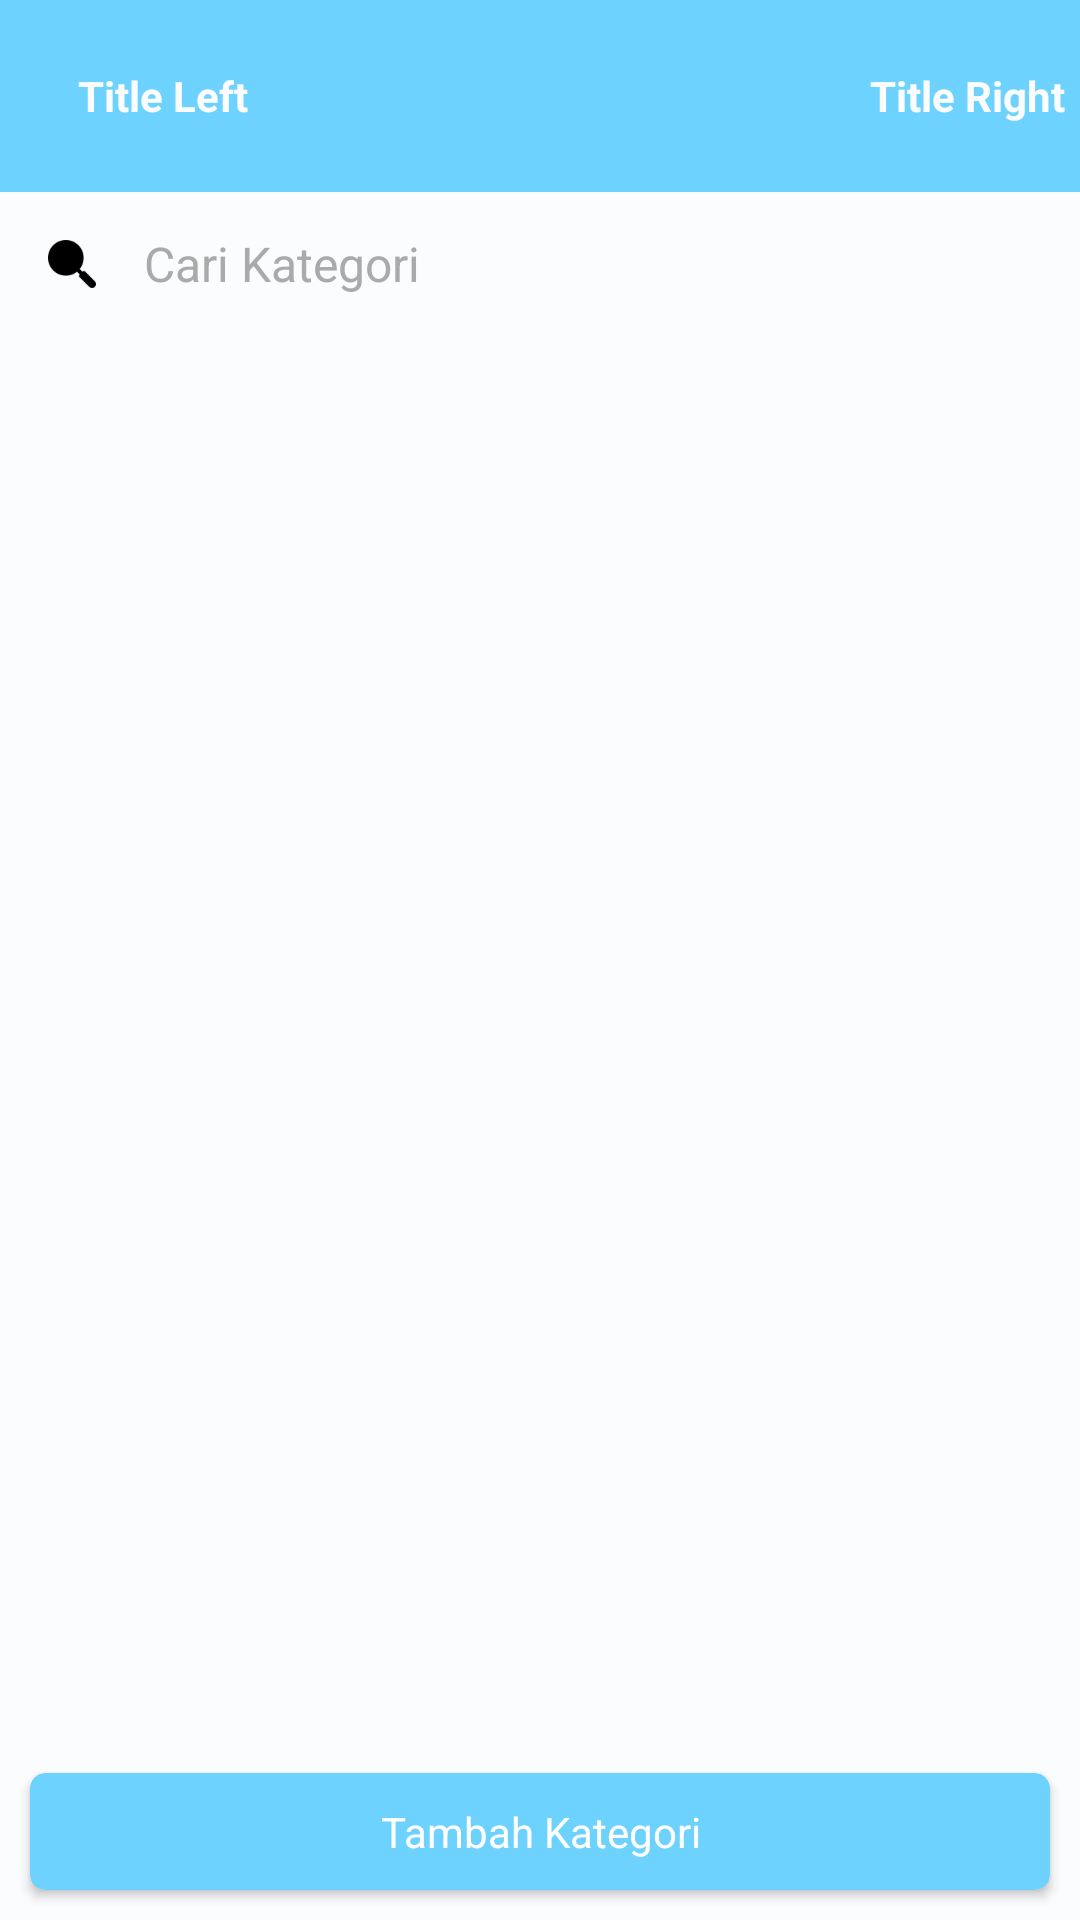

Layout XML and referenced resources for this Android screen:
<!-- AndroidManifest.xml: application theme AppTheme -->
<!-- res/layout/activity_buy.xml -->
<?xml version="1.0" encoding="utf-8"?>
<androidx.constraintlayout.widget.ConstraintLayout xmlns:android="http://schemas.android.com/apk/res/android"
    xmlns:app="http://schemas.android.com/apk/res-auto"
    xmlns:tools="http://schemas.android.com/tools"
    android:layout_width="match_parent"
    android:layout_height="match_parent"
    android:background="@color/md_theme_light_background"
    tools:context=".module.buy.BuyActivity">

    <include
        android:id="@+id/actionBarCustom"
        layout="@layout/actionbar_custom"
        app:layout_constraintTop_toTopOf="parent" />


    <LinearLayout
        android:id="@+id/searchLayout"
        android:layout_width="match_parent"
        android:layout_height="wrap_content"
        android:layout_margin="8dp"
        android:background="@color/md_theme_light_background"
        android:gravity="center_vertical"
        android:orientation="horizontal"
        app:layout_constraintTop_toBottomOf="@id/actionBarCustom">

        <ImageView
            android:id="@+id/searchIcon"
            android:layout_width="wrap_content"
            android:layout_height="wrap_content"
            android:src="@drawable/ic_search"
            app:tint="@android:color/black" />

        <EditText
            android:id="@+id/editTextSearch"
            android:layout_width="0dp"
            android:layout_height="wrap_content"
            android:layout_weight="1"
            android:background="@android:color/transparent"
            android:hint="Cari Kategori"
            android:lines="1"
            android:paddingStart="8dp"
            android:textColor="@android:color/black"
            android:textColorHint="@android:color/darker_gray"
            android:textSize="16sp" />

        <ImageButton
            android:id="@+id/clearButton"
            android:layout_width="wrap_content"
            android:layout_height="wrap_content"
            android:background="?android:selectableItemBackgroundBorderless"
            android:src="@drawable/ic_clear"
            android:visibility="gone"
            app:tint="@android:color/black" />

    </LinearLayout>

    <androidx.recyclerview.widget.RecyclerView
        android:id="@+id/recyclerViewUser"
        android:layout_width="match_parent"
        android:layout_height="0dp"
        app:layout_constraintBottom_toTopOf="@id/ivAddCategory"
        app:layout_constraintTop_toBottomOf="@id/searchLayout" />

    <androidx.cardview.widget.CardView
        android:id="@+id/ivAddCategory"
        android:layout_width="match_parent"
        android:layout_height="wrap_content"
        android:layout_margin="10dp"
        app:cardBackgroundColor="@color/md_theme_dark_primary"
        app:cardCornerRadius="5dp"
        app:layout_constraintBottom_toBottomOf="parent">

        <TextView
            android:layout_width="match_parent"
            android:layout_height="wrap_content"
            android:layout_margin="10dp"
            android:background="@color/md_theme_dark_primary"
            android:gravity="center"
            android:text="Tambah Kategori"
            android:textColor="@color/md_theme_light_onSecondary" />
    </androidx.cardview.widget.CardView>
</androidx.constraintlayout.widget.ConstraintLayout>
<!-- res/layout/actionbar_custom.xml (included above) -->
<?xml version="1.0" encoding="utf-8"?>
<androidx.appcompat.widget.Toolbar xmlns:android="http://schemas.android.com/apk/res/android"
    xmlns:app="http://schemas.android.com/apk/res-auto"
    android:id="@+id/toolbar"
    android:layout_width="match_parent"
    android:layout_height="?attr/actionBarSize"
    android:background="@color/md_theme_dark_primary">

    <androidx.constraintlayout.widget.ConstraintLayout
        android:layout_width="match_parent"
        android:layout_height="wrap_content">

        <androidx.cardview.widget.CardView
            android:id="@+id/cvBack"
            android:layout_width="wrap_content"
            android:layout_height="wrap_content"
            app:cardBackgroundColor="@color/md_theme_dark_primary"
            app:cardCornerRadius="5dp"
            android:layout_margin="5dp"
            app:cardElevation="5dp"
            app:layout_constraintBottom_toBottomOf="parent"
            app:layout_constraintStart_toStartOf="parent"
            app:layout_constraintTop_toTopOf="parent">

            <ImageView
                android:layout_width="wrap_content"
                android:layout_height="wrap_content"
                android:src="@drawable/ic_action_back" />

        </androidx.cardview.widget.CardView>

        <TextView
            android:id="@+id/tvLeftTitle"
            android:layout_width="wrap_content"
            android:layout_height="wrap_content"
            android:layout_margin="5dp"
            android:text="Title Left"
            android:textColor="@color/md_theme_light_background"
            android:textStyle="bold"
            app:layout_constraintBottom_toBottomOf="parent"
            app:layout_constraintStart_toEndOf="@id/cvBack"
            app:layout_constraintTop_toTopOf="parent" />

        <TextView
            android:id="@+id/tvRightTitle"
            android:layout_width="wrap_content"
            android:layout_height="wrap_content"
            android:layout_margin="5dp"
            android:text="Title Right"
            android:textColor="@color/md_theme_light_background"
            android:textStyle="bold"
            app:layout_constraintBottom_toBottomOf="parent"
            app:layout_constraintEnd_toEndOf="parent"
            app:layout_constraintTop_toTopOf="parent" />


    </androidx.constraintlayout.widget.ConstraintLayout>
</androidx.appcompat.widget.Toolbar>
<!-- resources referenced by this layout -->
<resources>
  <color name="md_theme_dark_primary">#6ED2FF</color>
  <color name="md_theme_light_background">#FBFCFE</color>
  <color name="md_theme_light_onSecondary">#FFFFFF</color>
  <color name="md_theme_light_primary">#006686</color>
  <color name="md_theme_light_onPrimary">#FFFFFF</color>
  <color name="md_theme_light_primaryContainer">#BFE8FF</color>
  <color name="md_theme_light_onPrimaryContainer">#001F2B</color>
  <color name="md_theme_light_secondary">#4D616C</color>
  <color name="md_theme_light_secondaryContainer">#D0E6F3</color>
  <color name="md_theme_light_onSecondaryContainer">#081E27</color>
  <color name="md_theme_light_tertiary">#5E5A7D</color>
  <color name="md_theme_light_onTertiary">#FFFFFF</color>
  <color name="md_theme_light_tertiaryContainer">#E4DFFF</color>
  <color name="md_theme_light_onTertiaryContainer">#1A1836</color>
  <color name="md_theme_light_error">#BA1A1A</color>
  <color name="md_theme_light_errorContainer">#FFDAD6</color>
  <color name="md_theme_light_onError">#FFFFFF</color>
  <color name="md_theme_light_onErrorContainer">#410002</color>
  <color name="md_theme_light_onBackground">#191C1E</color>
  <color name="md_theme_light_outline">#70787D</color>
  <color name="md_theme_light_inverseOnSurface">#F0F1F3</color>
  <color name="md_theme_light_inverseSurface">#2E3133</color>
  <color name="md_theme_light_surface">#F8F9FB</color>
  <color name="md_theme_light_onSurface">#191C1E</color>
  <color name="md_theme_light_surfaceVariant">#DCE3E9</color>
  <color name="md_theme_light_onSurfaceVariant">#40484C</color>
  <color name="md_theme_light_inversePrimary">#6ED2FF</color>
</resources>
